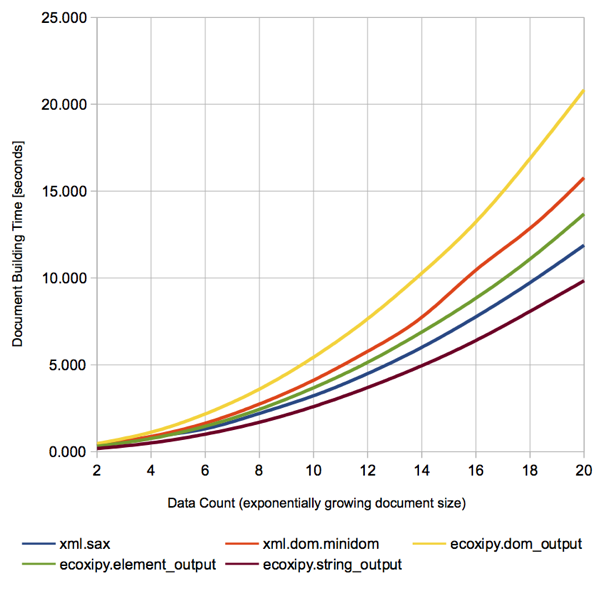

The file beside this chart, header and first rows:
Repetitions, Data Count, xml.sax, xml.dom.minidom, ecoxipy.dom_output, ecoxipy.element_output, ecoxipy.string_output
400, 2, 0.311, 0.3577, 0.4636, 0.3128, 0.1817
400, 4, 0.848, 0.8792, 1.123, 0.7598, 0.5043
400, 6, 1.317, 1.64, 2.174, 1.463, 1.007
400, 8, 2.203, 2.744, 3.602, 2.439, 1.694
400, 10, 3.218, 4.112, 5.437, 3.676, 2.595
400, 12, 4.493, 5.774, 7.648, 5.143, 3.691
400, 14, 6.005, 7.736, 10.27, 6.887, 4.949
400, 16, 7.766, 10.45, 13.23, 8.835, 6.4
400, 18, 9.729, 12.86, 16.88, 11.09, 8.079
400, 20, 11.89, 15.77, 20.83, 13.69, 9.842
